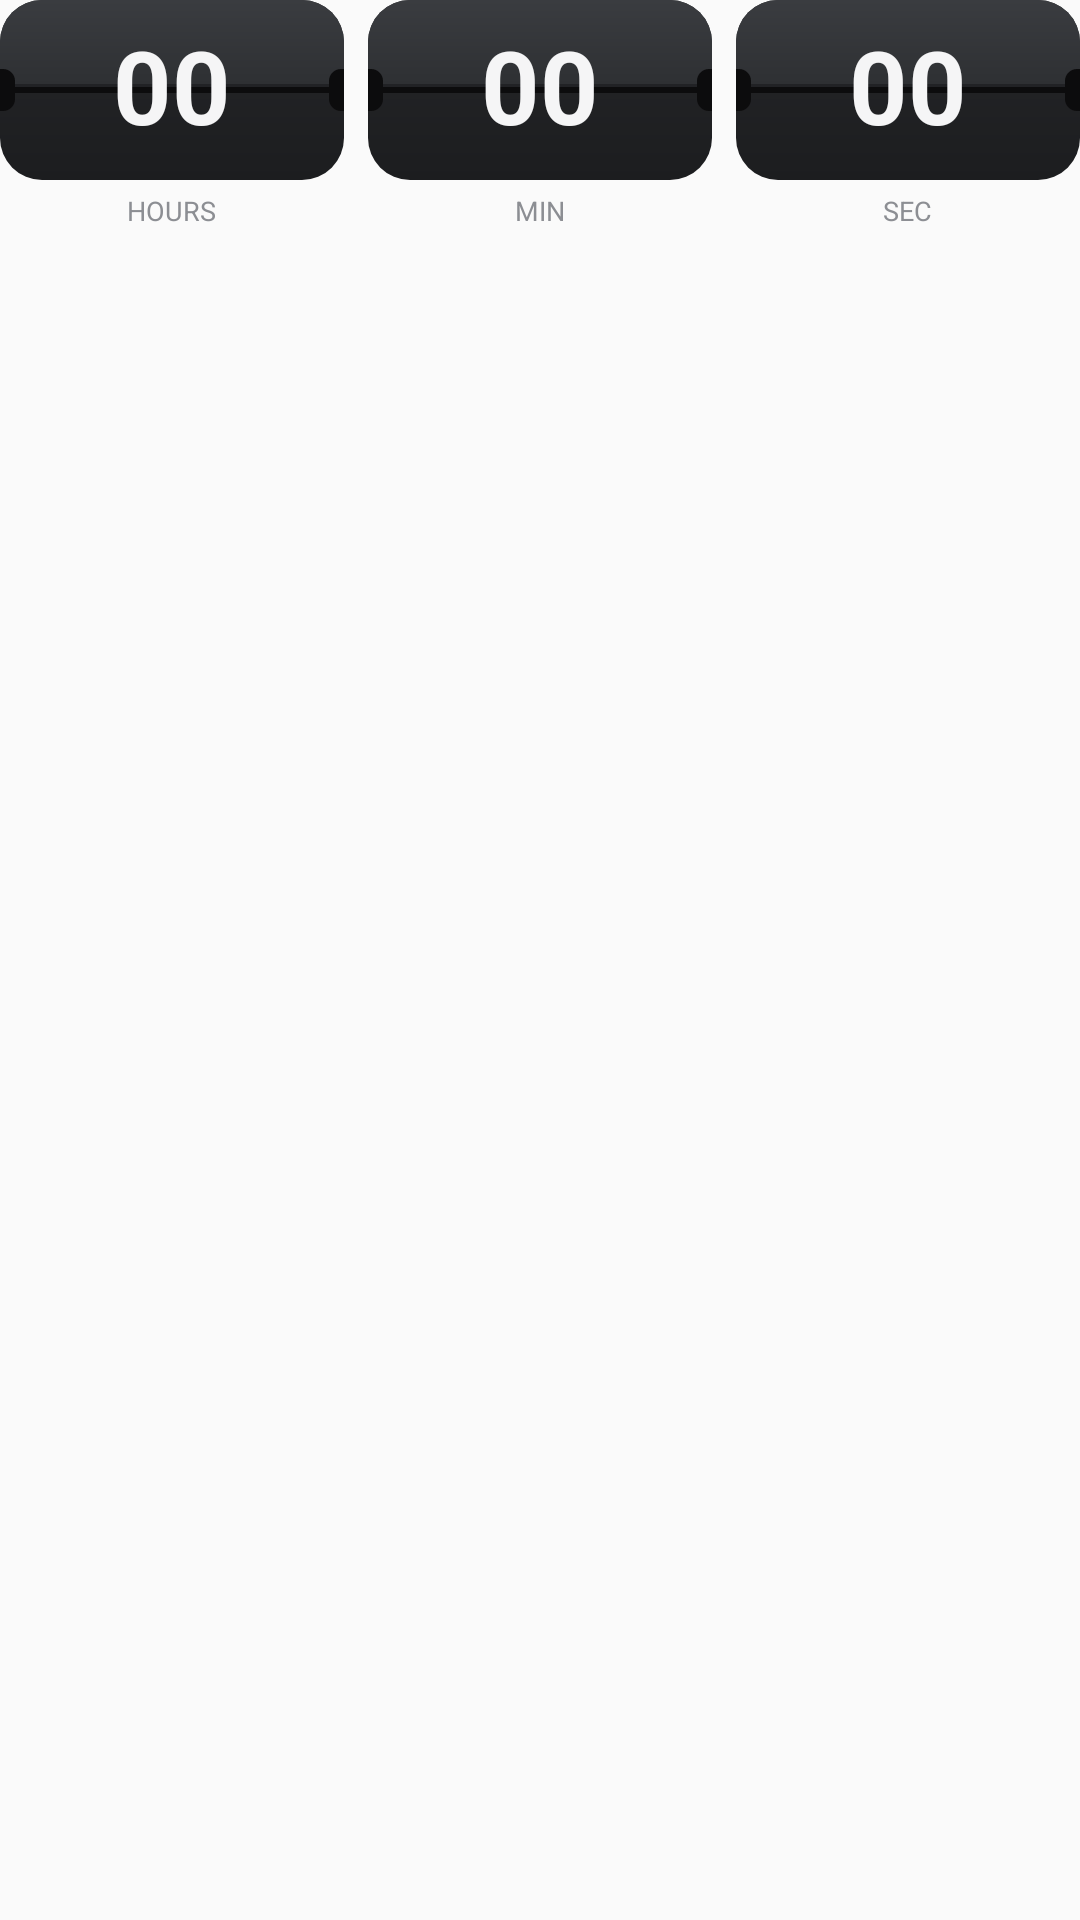

Android layout source for this screen:
<!-- AndroidManifest.xml: application theme Theme.DaysTracker -->
<!-- res/layout/widget_clock_row.xml -->
<?xml version="1.0" encoding="utf-8"?>
<LinearLayout xmlns:android="http://schemas.android.com/apk/res/android"
    android:layout_width="match_parent"
    android:layout_height="wrap_content"
    android:baselineAligned="false"
    android:orientation="horizontal">

    <LinearLayout
        android:layout_width="0dp"
        android:layout_height="wrap_content"
        android:layout_marginEnd="8dp"
        android:layout_weight="1"
        android:gravity="center_horizontal"
        android:orientation="vertical">

        <TextClock
            android:layout_width="match_parent"
            android:layout_height="60dp"
            android:background="@drawable/flip_card_bg"
            android:format12Hour="HH"
            android:format24Hour="HH"
            android:gravity="center"
            android:includeFontPadding="false"
            android:textColor="#F5F5F6"
            android:textSize="34sp"
            android:textStyle="bold" />

        <TextView
            android:layout_width="wrap_content"
            android:layout_height="wrap_content"
            android:layout_marginTop="4dp"
            android:text="HOURS"
            android:textColor="#8C8E93"
            android:textSize="9sp" />
    </LinearLayout>

    <LinearLayout
        android:layout_width="0dp"
        android:layout_height="wrap_content"
        android:layout_marginEnd="8dp"
        android:layout_weight="1"
        android:gravity="center_horizontal"
        android:orientation="vertical">

        <TextClock
            android:layout_width="match_parent"
            android:layout_height="60dp"
            android:background="@drawable/flip_card_bg"
            android:format12Hour="mm"
            android:format24Hour="mm"
            android:gravity="center"
            android:includeFontPadding="false"
            android:textColor="#F5F5F6"
            android:textSize="34sp"
            android:textStyle="bold" />

        <TextView
            android:layout_width="wrap_content"
            android:layout_height="wrap_content"
            android:layout_marginTop="4dp"
            android:text="MIN"
            android:textColor="#8C8E93"
            android:textSize="9sp" />
    </LinearLayout>

    <LinearLayout
        android:layout_width="0dp"
        android:layout_height="wrap_content"
        android:layout_weight="1"
        android:gravity="center_horizontal"
        android:orientation="vertical">

        <TextClock
            android:layout_width="match_parent"
            android:layout_height="60dp"
            android:background="@drawable/flip_card_bg"
            android:format12Hour="ss"
            android:format24Hour="ss"
            android:gravity="center"
            android:includeFontPadding="false"
            android:textColor="#F5F5F6"
            android:textSize="34sp"
            android:textStyle="bold" />

        <TextView
            android:layout_width="wrap_content"
            android:layout_height="wrap_content"
            android:layout_marginTop="4dp"
            android:text="SEC"
            android:textColor="#8C8E93"
            android:textSize="9sp" />
    </LinearLayout>
</LinearLayout>
<!-- resources referenced by this layout -->
<resources>
  <!-- drawable flip_card_bg (drawable) -->
  <?xml version="1.0" encoding="utf-8"?>
  <layer-list xmlns:android="http://schemas.android.com/apk/res/android">
      
      <item>
          <shape android:shape="rectangle">
              <gradient android:angle="270" android:startColor="#26272A" android:endColor="#1C1D1F" />
              <corners android:radius="14dp" />
          </shape>
      </item>
      
      <item android:gravity="top|fill_horizontal" android:height="28dp">
          <shape android:shape="rectangle">
              <gradient android:angle="270" android:startColor="#3A3C40" android:endColor="#2E3033" />
              <corners android:topLeftRadius="14dp" android:topRightRadius="14dp" />
          </shape>
      </item>
      
      <item android:gravity="center_vertical|fill_horizontal" android:height="2dp">
          <shape android:shape="rectangle">
              <solid android:color="#0C0C0D" />
          </shape>
      </item>
      
      <item android:gravity="left|center_vertical" android:width="5dp" android:height="14dp">
          <shape android:shape="rectangle">
              <solid android:color="#0C0C0D" />
              <corners android:topRightRadius="4dp" android:bottomRightRadius="4dp" />
          </shape>
      </item>
      <item android:gravity="right|center_vertical" android:width="5dp" android:height="14dp">
          <shape android:shape="rectangle">
              <solid android:color="#0C0C0D" />
              <corners android:topLeftRadius="4dp" android:bottomLeftRadius="4dp" />
          </shape>
      </item>
  </layer-list>
  <style name="Theme.DaysTracker" parent="android:Theme.Material.Light.NoActionBar" />
</resources>
